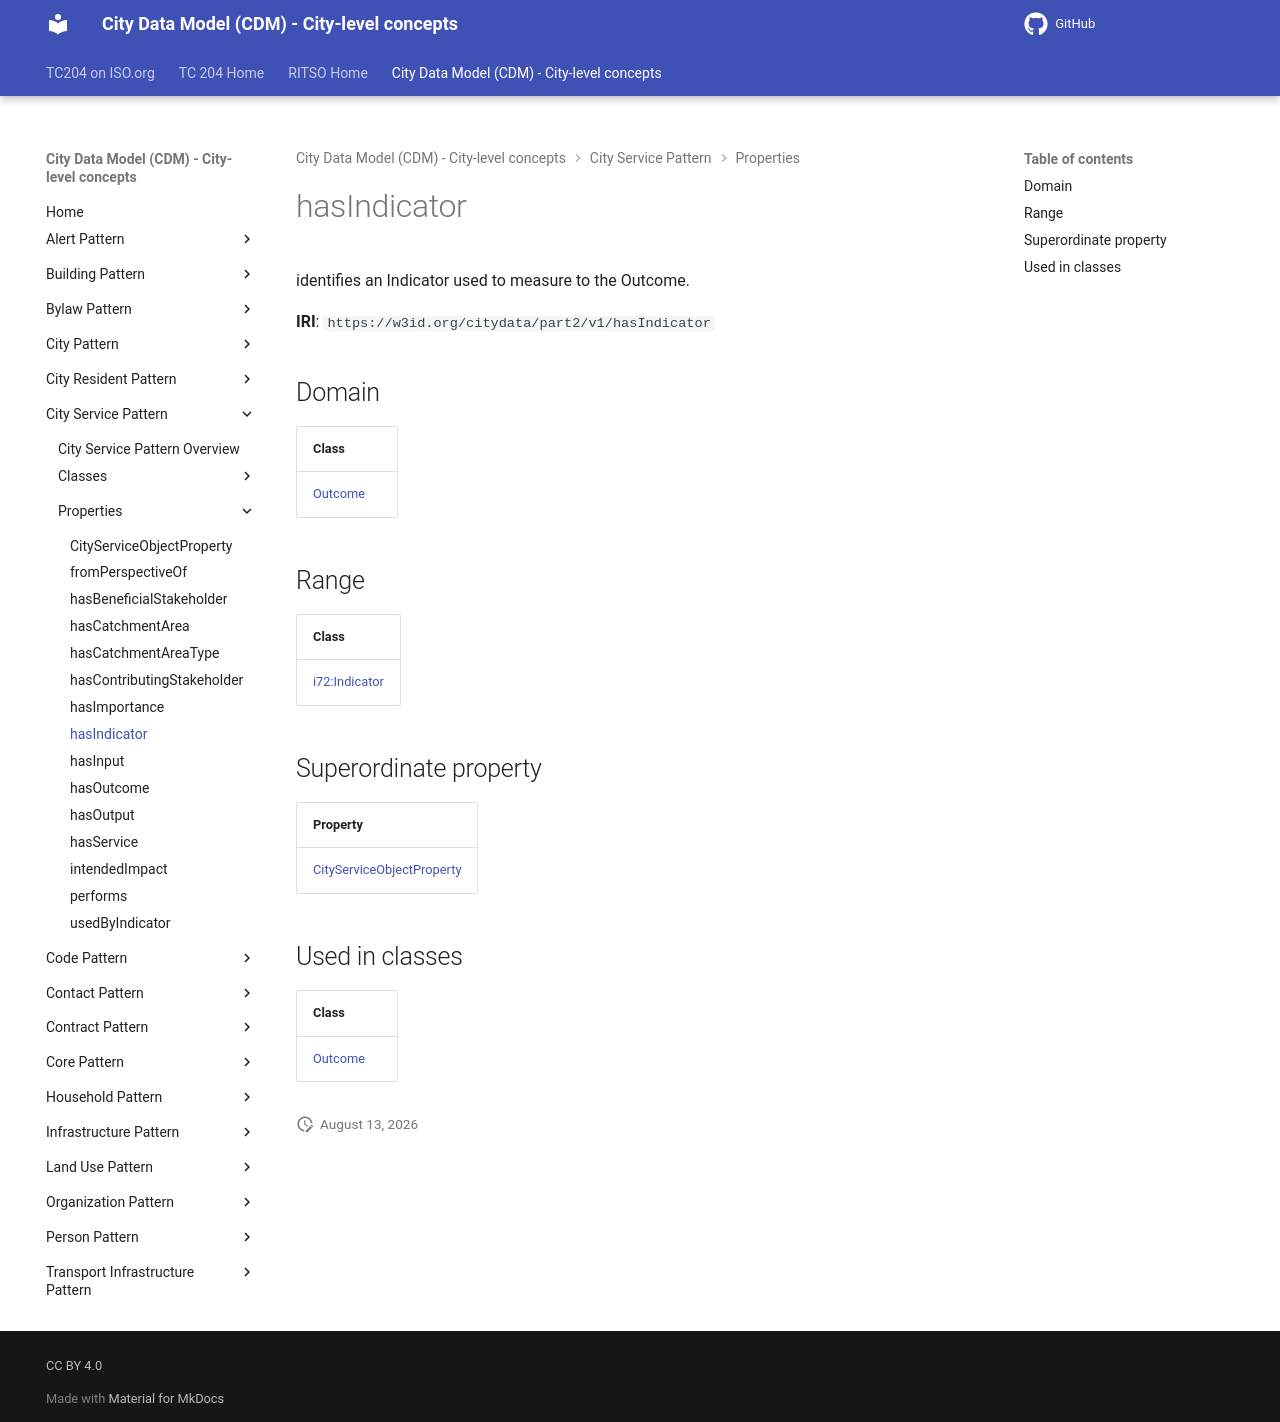

repository: ISO-TC204/ontology-cdm-p2 · page: v1.3.2-alpha.1/properties/hasIndicator/index.html · generator: mkdocs

# hasIndicator

identifies an Indicator used to measure to the Outcome.

**IRI**: `https://w3id.org/citydata/part2/v1/hasIndicator`

## Domain

| Class |
|-------|
| [Outcome](../classes/Outcome.md) |

## Range

| Class |
|-------|
| [i72:Indicator](https://w3id.org/citydata/21972/v1/Indicator) |

## Superordinate property

| Property |
|-------|
| [CityServiceObjectProperty](CityServiceObjectProperty.md) |

## Used in classes

| Class |
|-------|
| [Outcome](../classes/Outcome.md) |
